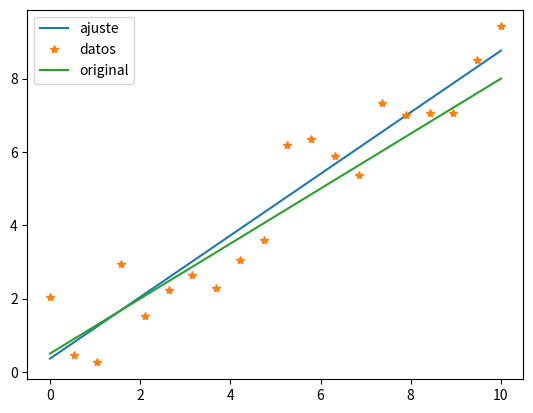

The matplotlib source for this figure:
# Este ejercicio funciona si la lista de "x" es creada como array de numpy,
# de otra forma hay que tener cuidado con la función generadora de la recta.

import matplotlib.pyplot as plt
import numpy as np

# Recta
recta = lambda x: 0.75 * x + 0.5

# Generar 20 puntos equiespaciados en [0, 10]
x_dat = np.linspace(0, 10, 20)
# Generar 20 puntos con dispersión normal en el eje y
disp = np.random.normal(size=20)
# Sumarlos a los puntos de la recta
y_dat = recta(x_dat) + disp

# Ajustar por una recta los nuevos puntos
polinomio = np.polyfit(x_dat, y_dat, deg=1)

# Graficar la recta
plt.plot(x_dat, np.polyval(polinomio, x_dat), label="ajuste")
# Graficar datos
plt.plot(x_dat, y_dat, '*', label="datos")
# Graficar recta original
plt.plot(x_dat, recta(x_dat), label="original")
plt.legend()
# Mostrar gráfico
plt.show()
